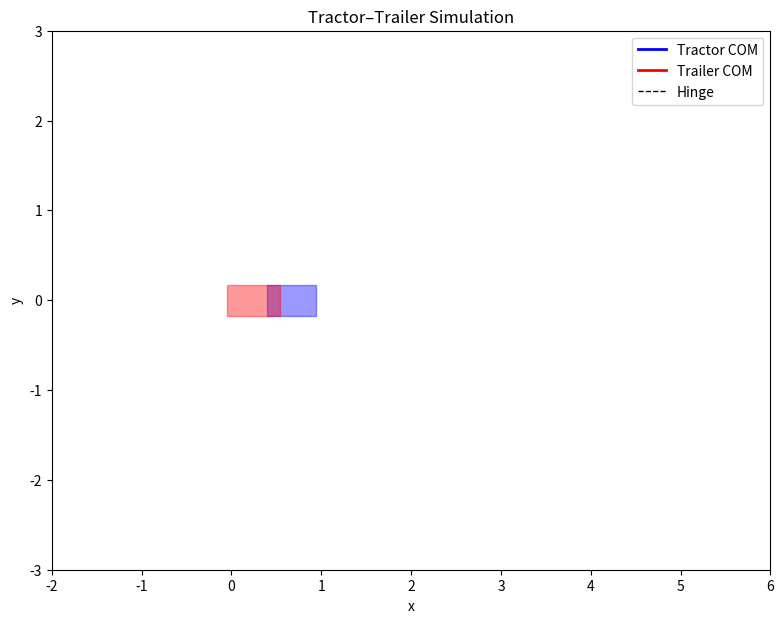

Generate this figure with matplotlib:
import numpy as np
import matplotlib.pyplot as plt
from matplotlib import animation
from numpy import sin, cos, tan

# =====================================================
#             MODEL PARAMETERS
# =====================================================
L0 = 0.421   # tractor COM → front axle
M0 = -0.045  # tractor COM → hitch   (negative → hitch behind COM)
L1 = 0.495   # hitch → trailer COM

# vehicle rectangle sizes (half-widths and lengths)
TRACTOR_W = 0.35
TRAILER_W = 0.35

TRACTOR_FRONT = L0+0.07
TRACTOR_BACK  = 0.055

TRAILER_FRONT = L1+0.05
TRAILER_BACK  = 0.05


# =====================================================
#             GEOMETRY FUNCTIONS
# =====================================================
def get_vehicle_polygon(x, y, theta, w, lf, lb):
    """Return 4×2 array of vehicle rectangle vertices."""
    pts = np.array([
        [-lb,    -w/2],
        [ lf,    -w/2],
        [ lf,     w/2],
        [-lb,     w/2]
    ])
    R = np.array([
        [cos(theta), -sin(theta)],
        [sin(theta),  cos(theta)]
    ])
    return (R @ pts.T).T + np.array([x, y])

def hinge_position(x1, y1, theta1):
    return np.array([
        x1 + L1*cos(theta1),
        y1 + L1*sin(theta1)
    ])

def tractor_com_from_hinge(hx, hy, theta0):
    return np.array([
        hx + M0*cos(theta0),
        hy + M0*sin(theta0)
    ])


# =====================================================
#             DIFFERENTIAL DYNAMICS
# =====================================================
def tractor_trailer_dynamics(state, u):
    """
    state = [x1, y1, theta1, theta0]
    u     = [V0, delta0]
    """
    x1, y1, th1, th0 = state
    V0, delta0 = u

    beta = th0 - th1
    
    V1 = V0*cos(beta) + M0*(V0*tan(delta0)/L0)*sin(beta)

    dx1 = V1 * cos(th1)
    dy1 = V1 * sin(th1)
    dth1 = (V0*sin(beta))/L1 - (M0*(V0*tan(delta0)/L0)*cos(beta))/L1
    dth0 = V0 * tan(delta0) / L0

    return np.array([dx1, dy1, dth1, dth0])


# =====================================================
#                SIMULATION SETUP
# =====================================================
dt = 0.05
T = 12.0
N = int(T/dt)

state = np.array([0.0, 0.0, 0.0, 0.0])  # x1, y1, theta1, theta0

u = np.array([0.2, -0.2])  # constant input

# logging
history = []

for k in range(N):
    x1, y1, th1, th0 = state
    hx, hy = hinge_position(x1, y1, th1)
    x0, y0 = tractor_com_from_hinge(hx, hy, th0)

    history.append((x0, y0, x1, y1, hx, hy, th0, th1))

    u[1] = -0.2 * np.exp(-0.2 * k * dt)  # steering decay

    state = state + dt * tractor_trailer_dynamics(state, u)

history = np.array(history)


# =====================================================
#                    ANIMATION
# =====================================================
fig, ax = plt.subplots(figsize=(10, 7))
ax.set_aspect("equal")

# trajectory lines
tractor_line, = ax.plot([], [], 'b-', lw=2, label="Tractor COM")
trailer_line, = ax.plot([], [], 'r-', lw=2, label="Trailer COM")
hinge_line,   = ax.plot([], [], 'k--', lw=1, label="Hinge")

# polygons (tractor + trailer)
tractor_patch = plt.Polygon([[0,0],[0,0],[0,0],[0,0]], color='blue', alpha=0.4)
trailer_patch = plt.Polygon([[0,0],[0,0],[0,0],[0,0]], color='red', alpha=0.4)
ax.add_patch(tractor_patch)
ax.add_patch(trailer_patch)

ax.legend()
ax.set_xlim(-2, 6)
ax.set_ylim(-3, 3)
ax.set_title("Tractor–Trailer Simulation")
ax.set_xlabel("x")
ax.set_ylabel("y")


def animate(i):
    x0, y0, x1, y1, hx, hy, th0, th1 = history[i]

    # update trajectories
    tractor_line.set_data(history[:i,0], history[:i,1])
    trailer_line.set_data(history[:i,2], history[:i,3])
    hinge_line.set_data(history[:i,4],   history[:i,5])

    # update polygons
    tractor_poly = get_vehicle_polygon(
        x0, y0, th0, TRACTOR_W, TRACTOR_FRONT, TRACTOR_BACK
    )
    trailer_poly = get_vehicle_polygon(
        x1, y1, th1, TRAILER_W, TRAILER_FRONT, TRAILER_BACK
    )

    tractor_patch.set_xy(tractor_poly)
    trailer_patch.set_xy(trailer_poly)

    return tractor_patch, trailer_patch, tractor_line, trailer_line, hinge_line


anim = animation.FuncAnimation(
    fig, animate, frames=N, interval=40, blit=True
)

# define axis at a fixed scale with equal aspect ratio
ax.set_xlim(-2, 6)
ax.set_ylim(-3, 3)
ax.set_aspect("equal")

plt.show()
